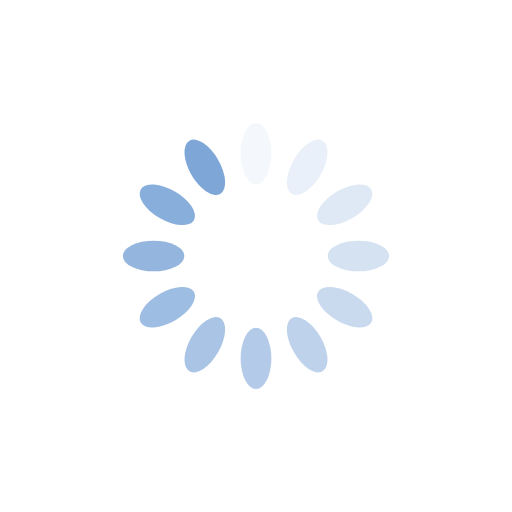
t = 0.00 s
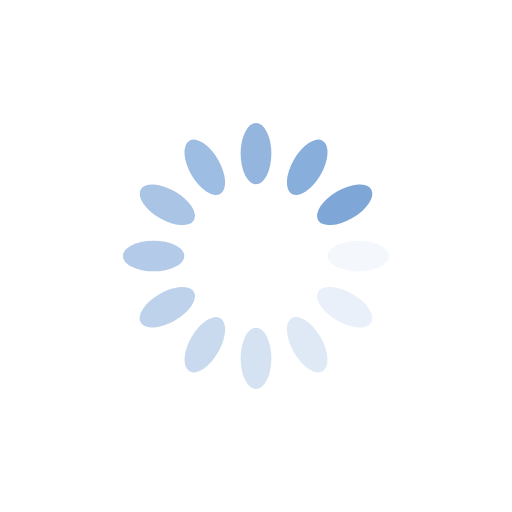
t = 0.25 s
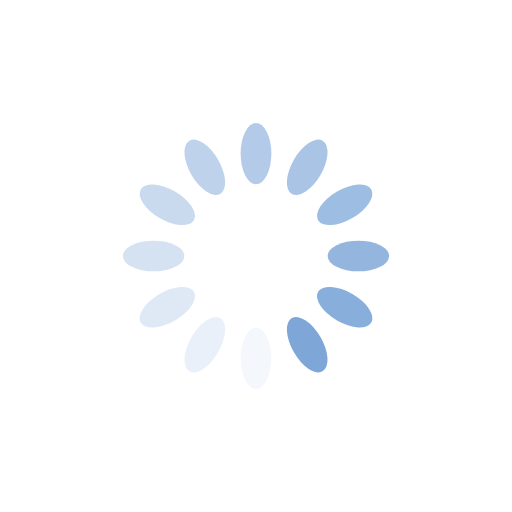
t = 0.50 s
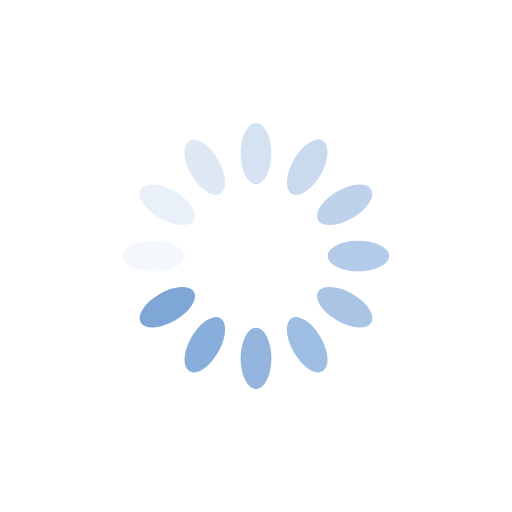
t = 0.75 s

The animated SVG that drew these frames (rendered in a browser with its animation timeline set to each time). Animation: 12 SMIL elements (animate=12); one cycle of 1.00 s, repeats indefinitely.

<?xml version="1.0" encoding="utf-8"?>
<svg xmlns="http://www.w3.org/2000/svg" xmlns:xlink="http://www.w3.org/1999/xlink" style="margin: auto; background: rgb(255, 255, 255); display: block; shape-rendering: auto;" width="100px" height="100px" viewBox="0 0 100 100" preserveAspectRatio="xMidYMid">
<g transform="rotate(0 50 50)">
  <rect x="47" y="24" rx="3" ry="6" width="6" height="12" fill="#7ea7d8">
    <animate attributeName="opacity" values="1;0" keyTimes="0;1" dur="1s" begin="-0.9166666666666666s" repeatCount="indefinite"></animate>
  </rect>
</g><g transform="rotate(30 50 50)">
  <rect x="47" y="24" rx="3" ry="6" width="6" height="12" fill="#7ea7d8">
    <animate attributeName="opacity" values="1;0" keyTimes="0;1" dur="1s" begin="-0.8333333333333334s" repeatCount="indefinite"></animate>
  </rect>
</g><g transform="rotate(60 50 50)">
  <rect x="47" y="24" rx="3" ry="6" width="6" height="12" fill="#7ea7d8">
    <animate attributeName="opacity" values="1;0" keyTimes="0;1" dur="1s" begin="-0.75s" repeatCount="indefinite"></animate>
  </rect>
</g><g transform="rotate(90 50 50)">
  <rect x="47" y="24" rx="3" ry="6" width="6" height="12" fill="#7ea7d8">
    <animate attributeName="opacity" values="1;0" keyTimes="0;1" dur="1s" begin="-0.6666666666666666s" repeatCount="indefinite"></animate>
  </rect>
</g><g transform="rotate(120 50 50)">
  <rect x="47" y="24" rx="3" ry="6" width="6" height="12" fill="#7ea7d8">
    <animate attributeName="opacity" values="1;0" keyTimes="0;1" dur="1s" begin="-0.5833333333333334s" repeatCount="indefinite"></animate>
  </rect>
</g><g transform="rotate(150 50 50)">
  <rect x="47" y="24" rx="3" ry="6" width="6" height="12" fill="#7ea7d8">
    <animate attributeName="opacity" values="1;0" keyTimes="0;1" dur="1s" begin="-0.5s" repeatCount="indefinite"></animate>
  </rect>
</g><g transform="rotate(180 50 50)">
  <rect x="47" y="24" rx="3" ry="6" width="6" height="12" fill="#7ea7d8">
    <animate attributeName="opacity" values="1;0" keyTimes="0;1" dur="1s" begin="-0.4166666666666667s" repeatCount="indefinite"></animate>
  </rect>
</g><g transform="rotate(210 50 50)">
  <rect x="47" y="24" rx="3" ry="6" width="6" height="12" fill="#7ea7d8">
    <animate attributeName="opacity" values="1;0" keyTimes="0;1" dur="1s" begin="-0.3333333333333333s" repeatCount="indefinite"></animate>
  </rect>
</g><g transform="rotate(240 50 50)">
  <rect x="47" y="24" rx="3" ry="6" width="6" height="12" fill="#7ea7d8">
    <animate attributeName="opacity" values="1;0" keyTimes="0;1" dur="1s" begin="-0.25s" repeatCount="indefinite"></animate>
  </rect>
</g><g transform="rotate(270 50 50)">
  <rect x="47" y="24" rx="3" ry="6" width="6" height="12" fill="#7ea7d8">
    <animate attributeName="opacity" values="1;0" keyTimes="0;1" dur="1s" begin="-0.16666666666666666s" repeatCount="indefinite"></animate>
  </rect>
</g><g transform="rotate(300 50 50)">
  <rect x="47" y="24" rx="3" ry="6" width="6" height="12" fill="#7ea7d8">
    <animate attributeName="opacity" values="1;0" keyTimes="0;1" dur="1s" begin="-0.08333333333333333s" repeatCount="indefinite"></animate>
  </rect>
</g><g transform="rotate(330 50 50)">
  <rect x="47" y="24" rx="3" ry="6" width="6" height="12" fill="#7ea7d8">
    <animate attributeName="opacity" values="1;0" keyTimes="0;1" dur="1s" begin="0s" repeatCount="indefinite"></animate>
  </rect>
</g>
<!-- [ldio] generated by https://loading.io/ --></svg>
